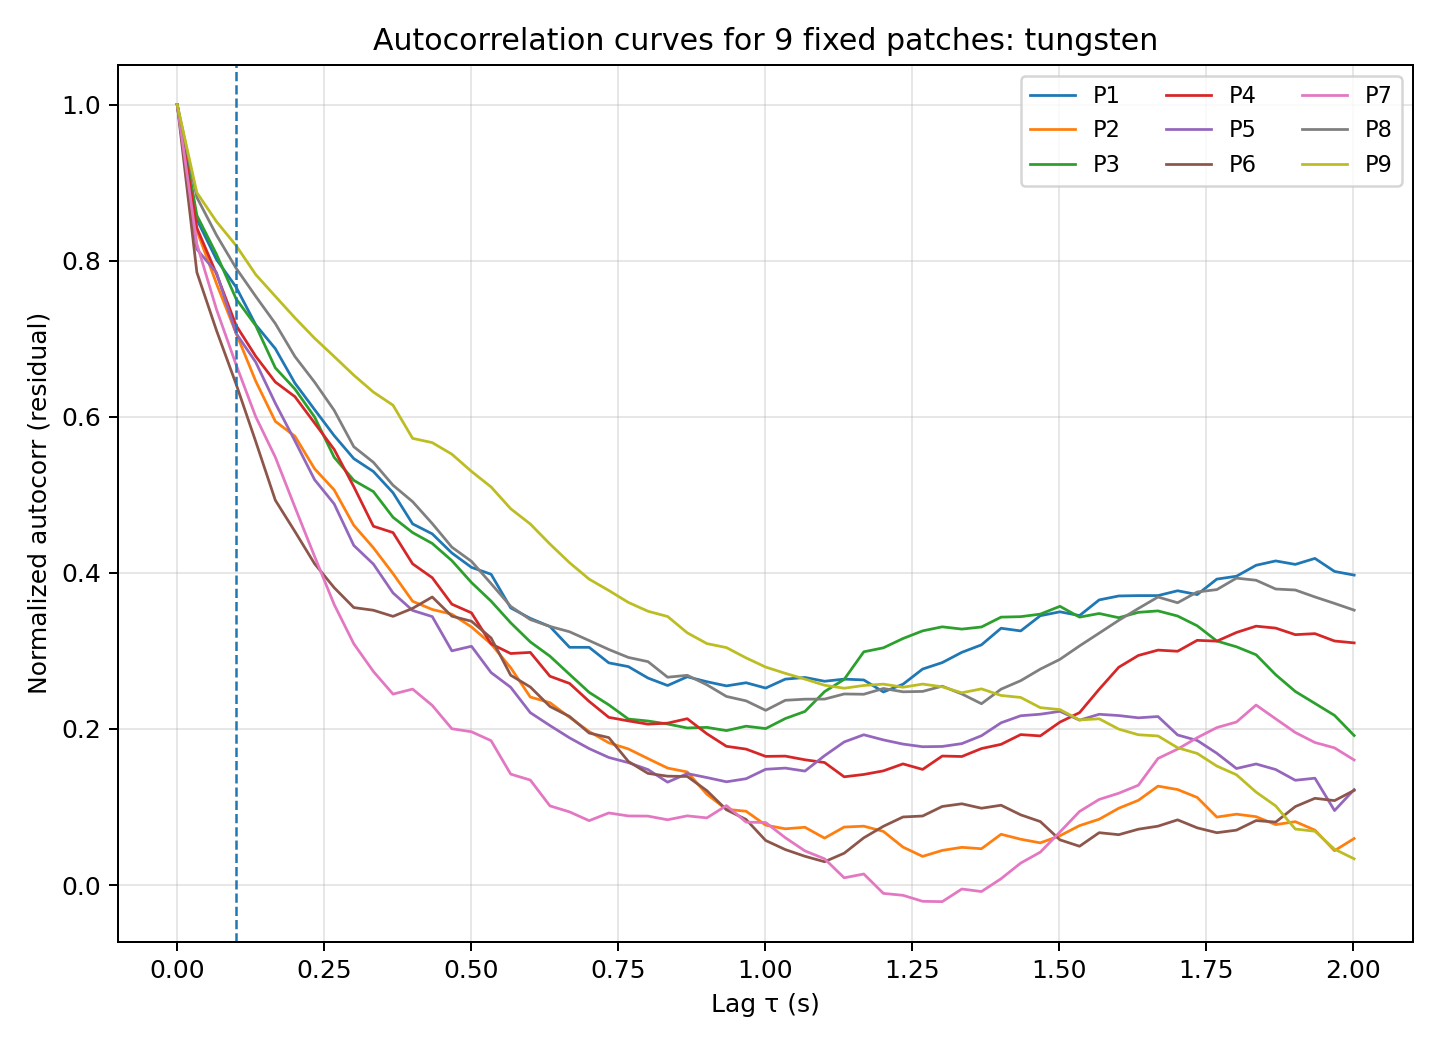

The data file committed next to this chart (first rows):
lag_index, lag_sec, P1, P2, P3, P4, P5, P6, P7, P8, P9
0, 0.00000000, 1, 1, 1, 1, 1, 1, 1, 1, 1
1, 0.03337, 0.8528, 0.8387, 0.8581, 0.842, 0.8148, 0.7852, 0.8216, 0.8812, 0.8873
2, 0.06673, 0.8016, 0.7707, 0.8083, 0.7831, 0.7847, 0.7107, 0.7377, 0.8328, 0.8502
3, 0.1001, 0.7662, 0.7072, 0.7512, 0.7171, 0.7069, 0.6419, 0.6668, 0.7905, 0.8194
4, 0.1335, 0.7179, 0.6457, 0.7169, 0.6776, 0.6701, 0.5684, 0.6001, 0.7544, 0.7823
5, 0.1668, 0.6873, 0.5942, 0.6627, 0.6446, 0.6174, 0.4931, 0.5482, 0.7195, 0.7544
6, 0.2002, 0.6431, 0.575, 0.6355, 0.6258, 0.5691, 0.453, 0.4842, 0.6772, 0.7268
7, 0.2336, 0.6093, 0.5335, 0.5998, 0.5921, 0.5195, 0.4118, 0.4212, 0.6445, 0.7007
8, 0.2669, 0.5759, 0.5063, 0.5481, 0.5582, 0.4884, 0.381, 0.3595, 0.6083, 0.6772
9, 0.3003, 0.5464, 0.461, 0.5186, 0.5105, 0.4352, 0.3556, 0.3092, 0.5616, 0.6534
10, 0.3337, 0.5299, 0.4321, 0.5041, 0.4597, 0.4113, 0.3521, 0.2736, 0.5417, 0.6317
11, 0.367, 0.5027, 0.399, 0.4712, 0.4516, 0.3743, 0.3443, 0.2447, 0.5123, 0.6148
12, 0.4004, 0.4628, 0.3636, 0.4516, 0.4116, 0.3518, 0.3545, 0.251, 0.4912, 0.5724
13, 0.4338, 0.45, 0.3531, 0.4377, 0.3938, 0.344, 0.3691, 0.2302, 0.4632, 0.5669
14, 0.4671, 0.4255, 0.347, 0.4157, 0.3599, 0.3001, 0.3445, 0.2003, 0.433, 0.5521
15, 0.5005, 0.4071, 0.3307, 0.3876, 0.3487, 0.306, 0.338, 0.1964, 0.4148, 0.53
16, 0.5339, 0.3982, 0.3089, 0.3638, 0.309, 0.2722, 0.3166, 0.185, 0.3862, 0.5101
17, 0.5672, 0.3551, 0.2784, 0.336, 0.2967, 0.2534, 0.2688, 0.1421, 0.3571, 0.4822
18, 0.6006, 0.3417, 0.2409, 0.3115, 0.2981, 0.2208, 0.2537, 0.1345, 0.3402, 0.4626
19, 0.634, 0.3312, 0.2337, 0.2932, 0.2676, 0.2044, 0.2288, 0.1014, 0.3314, 0.4369
20, 0.6673, 0.3046, 0.2149, 0.27, 0.2583, 0.1886, 0.216, 0.09371, 0.3245, 0.413
21, 0.7007, 0.3046, 0.1967, 0.2469, 0.2353, 0.1748, 0.1948, 0.08246, 0.3133, 0.3919
22, 0.7341, 0.2847, 0.1822, 0.2309, 0.2149, 0.1635, 0.1889, 0.09233, 0.3018, 0.3774
23, 0.7674, 0.2799, 0.1744, 0.2127, 0.2103, 0.1568, 0.1583, 0.08852, 0.2916, 0.3621
24, 0.8008, 0.2652, 0.162, 0.2102, 0.2061, 0.1479, 0.143, 0.08829, 0.2863, 0.3508
25, 0.8342, 0.2557, 0.1499, 0.2063, 0.2074, 0.1318, 0.1395, 0.0836, 0.2663, 0.3441
26, 0.8675, 0.2669, 0.1449, 0.2013, 0.2131, 0.1428, 0.1391, 0.08864, 0.2687, 0.3232
27, 0.9009, 0.2605, 0.1163, 0.202, 0.1938, 0.1377, 0.121, 0.08603, 0.2566, 0.3094
28, 0.9343, 0.2552, 0.09699, 0.1979, 0.1777, 0.1323, 0.09641, 0.1018, 0.2416, 0.3042
29, 0.9676, 0.2592, 0.09456, 0.2035, 0.1742, 0.1362, 0.08399, 0.08058, 0.236, 0.291
30, 1.001, 0.2524, 0.07675, 0.2005, 0.1648, 0.1483, 0.05704, 0.08004, 0.2239, 0.2793
31, 1.034, 0.2638, 0.07203, 0.2133, 0.1652, 0.1498, 0.04541, 0.0606, 0.2367, 0.2712
32, 1.068, 0.266, 0.074, 0.2224, 0.1605, 0.146, 0.03682, 0.04373, 0.2381, 0.2638
33, 1.101, 0.2611, 0.06011, 0.2478, 0.157, 0.1657, 0.02983, 0.03362, 0.2383, 0.256
34, 1.134, 0.2638, 0.07426, 0.2635, 0.1387, 0.1833, 0.04074, 0.009222, 0.2448, 0.2522
35, 1.168, 0.2628, 0.07541, 0.2988, 0.1417, 0.1925, 0.06049, 0.01411, 0.2445, 0.2557
36, 1.201, 0.2474, 0.06871, 0.304, 0.1463, 0.186, 0.07525, -0.01074, 0.2518, 0.2574
37, 1.235, 0.2573, 0.04856, 0.3159, 0.1552, 0.1806, 0.08719, -0.01319, 0.2476, 0.2535
38, 1.268, 0.2767, 0.03669, 0.3257, 0.1481, 0.1772, 0.08843, -0.02088, 0.2481, 0.2575
39, 1.301, 0.285, 0.04435, 0.3309, 0.1653, 0.1776, 0.1007, -0.02131, 0.2548, 0.254
40, 1.335, 0.2982, 0.04829, 0.328, 0.1647, 0.1812, 0.1041, -0.005118, 0.2448, 0.2464
41, 1.368, 0.3078, 0.04648, 0.3307, 0.1749, 0.1913, 0.0984, -0.008367, 0.2323, 0.2514
42, 1.401, 0.3291, 0.06502, 0.3433, 0.1803, 0.2079, 0.1022, 0.008064, 0.251, 0.2429
43, 1.435, 0.3256, 0.05867, 0.3439, 0.1928, 0.2169, 0.08994, 0.02811, 0.2618, 0.2404
44, 1.468, 0.3451, 0.05402, 0.3471, 0.1911, 0.2189, 0.0813, 0.04212, 0.2767, 0.2273
45, 1.502, 0.3501, 0.06315, 0.3572, 0.2087, 0.2226, 0.05791, 0.06795, 0.2892, 0.2248
46, 1.535, 0.3453, 0.0761, 0.3433, 0.2209, 0.2113, 0.04967, 0.09427, 0.3064, 0.2115
47, 1.568, 0.3653, 0.08429, 0.3479, 0.2508, 0.2188, 0.06706, 0.1097, 0.3228, 0.213
48, 1.602, 0.3704, 0.0984, 0.3425, 0.2791, 0.2172, 0.06449, 0.1176, 0.3392, 0.1998
49, 1.635, 0.3709, 0.1085, 0.3494, 0.2942, 0.2142, 0.07153, 0.1279, 0.3544, 0.1925
50, 1.668, 0.3709, 0.1267, 0.3513, 0.301, 0.2159, 0.07542, 0.1622, 0.3691, 0.191
51, 1.702, 0.3771, 0.1224, 0.3447, 0.2996, 0.1923, 0.08351, 0.1742, 0.3617, 0.1759
52, 1.735, 0.3722, 0.1122, 0.3322, 0.3136, 0.1852, 0.07326, 0.1888, 0.3755, 0.1686
53, 1.768, 0.392, 0.08706, 0.3127, 0.3125, 0.1688, 0.06704, 0.2017, 0.3786, 0.1524
54, 1.802, 0.3957, 0.09077, 0.3053, 0.3236, 0.1493, 0.07032, 0.2089, 0.3932, 0.1413
55, 1.835, 0.4097, 0.08757, 0.2951, 0.3317, 0.1551, 0.08258, 0.2306, 0.3905, 0.1191
56, 1.869, 0.4153, 0.07741, 0.2695, 0.3292, 0.148, 0.08064, 0.213, 0.3793, 0.1014
57, 1.902, 0.4109, 0.08119, 0.248, 0.3208, 0.1342, 0.1005, 0.1954, 0.378, 0.07173
58, 1.935, 0.4185, 0.07032, 0.2327, 0.3221, 0.1369, 0.1111, 0.1826, 0.3692, 0.06894
59, 1.969, 0.4018, 0.04399, 0.2174, 0.3127, 0.09542, 0.1082, 0.1757, 0.3609, 0.04593
... 1 more rows
